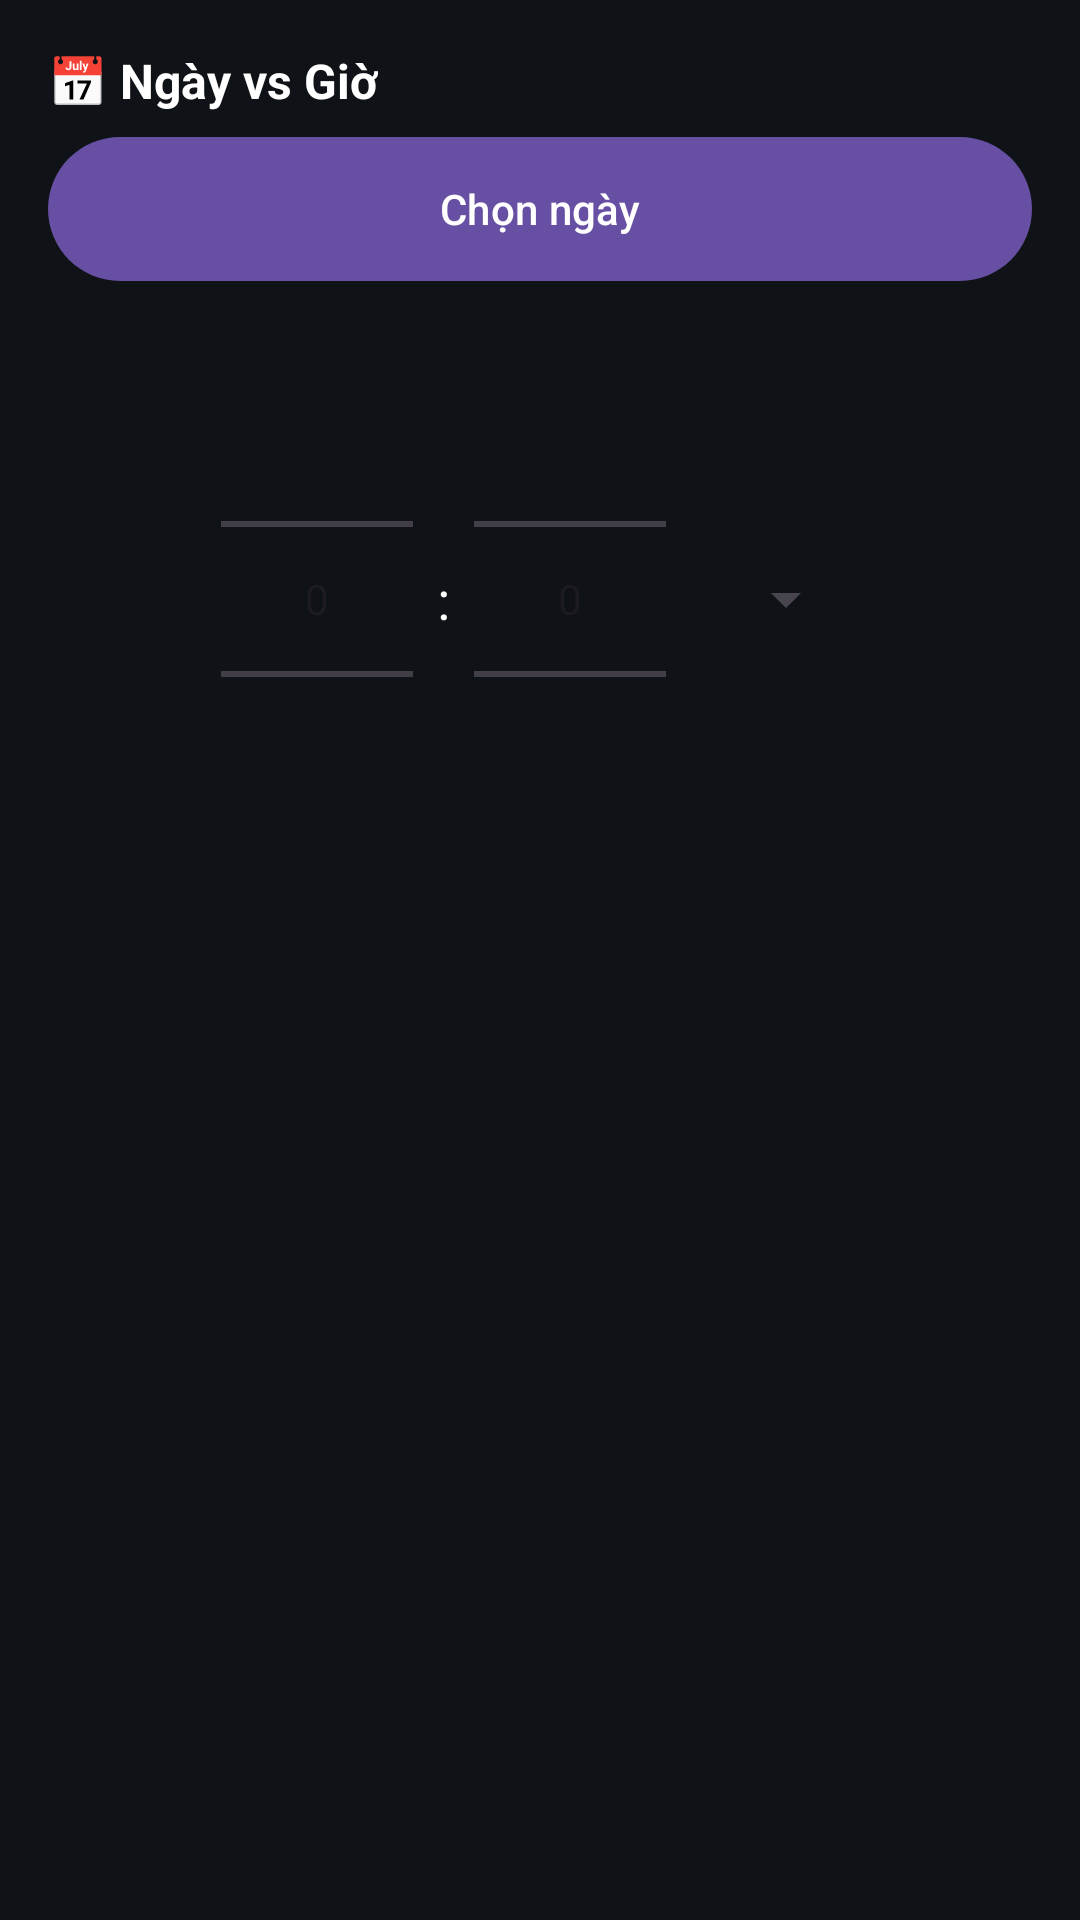

Write the Android layout XML for this screen, with the resource values it uses.
<!-- AndroidManifest.xml: application theme Theme.AppAsianCuisine -->
<!-- res/layout/layout_booking_datetime.xml -->
<?xml version="1.0" encoding="utf-8"?>

<LinearLayout xmlns:android="http://schemas.android.com/apk/res/android"
    android:layout_width="match_parent"
    android:layout_height="wrap_content"
    android:orientation="vertical"
    android:padding="16dp"
    android:background="@color/darker">

    
    <TextView
        android:layout_width="wrap_content"
        android:layout_height="wrap_content"
        android:text="📅 Ngày vs Giờ"
        android:textSize="16sp"
        android:textColor="@android:color/white"
        android:textStyle="bold"
        android:layout_marginBottom="8dp" />

    
    <Button
        android:id="@+id/button_select_date"
        android:layout_width="match_parent"
        android:layout_height="wrap_content"
        android:text="Chọn ngày"
        android:textAllCaps="false"
        android:textColor="@android:color/white"
        android:background="@drawable/bg_button_checkout"
        android:backgroundTint="@null"
        android:layout_marginBottom="16dp" />

    
    <LinearLayout
        android:layout_width="match_parent"
        android:layout_height="wrap_content"
        android:orientation="horizontal"
        android:gravity="center">

        
        <NumberPicker
            android:id="@+id/picker_hour"
            android:layout_width="wrap_content"
            android:layout_height="wrap_content" />

        
        <TextView
            android:layout_width="wrap_content"
            android:layout_height="wrap_content"
            android:text=":"
            android:textSize="18sp"
            android:textColor="@android:color/white"
            android:layout_marginLeft="8dp"
            android:layout_marginRight="8dp" />

        
        <NumberPicker
            android:id="@+id/picker_minute"
            android:layout_width="wrap_content"
            android:layout_height="wrap_content" />

        
        <Spinner
            android:id="@+id/spinner_ampm"
            android:layout_width="wrap_content"
            android:layout_height="wrap_content"
            android:layout_marginStart="16dp" />
    </LinearLayout>

</LinearLayout>
<!-- resources referenced by this layout -->
<resources>
  <color name="darker">#0f1317</color>
  <!-- drawable bg_button_checkout (drawable) -->
  <?xml version="1.0" encoding="utf-8"?>
  
  <shape xmlns:android="http://schemas.android.com/apk/res/android"
      android:shape="rectangle">
  
      
      <solid android:color="@color/cam" />
  
      
      <corners android:radius="24dp" />
  
  </shape>
  <style name="Theme.AppAsianCuisine" parent="Base.Theme.AppAsianCuisine" />
  <color name="cam">#fd9002</color>
  <style name="Base.Theme.AppAsianCuisine" parent="Theme.Material3.DayNight.NoActionBar">
          
          
      </style>
</resources>
